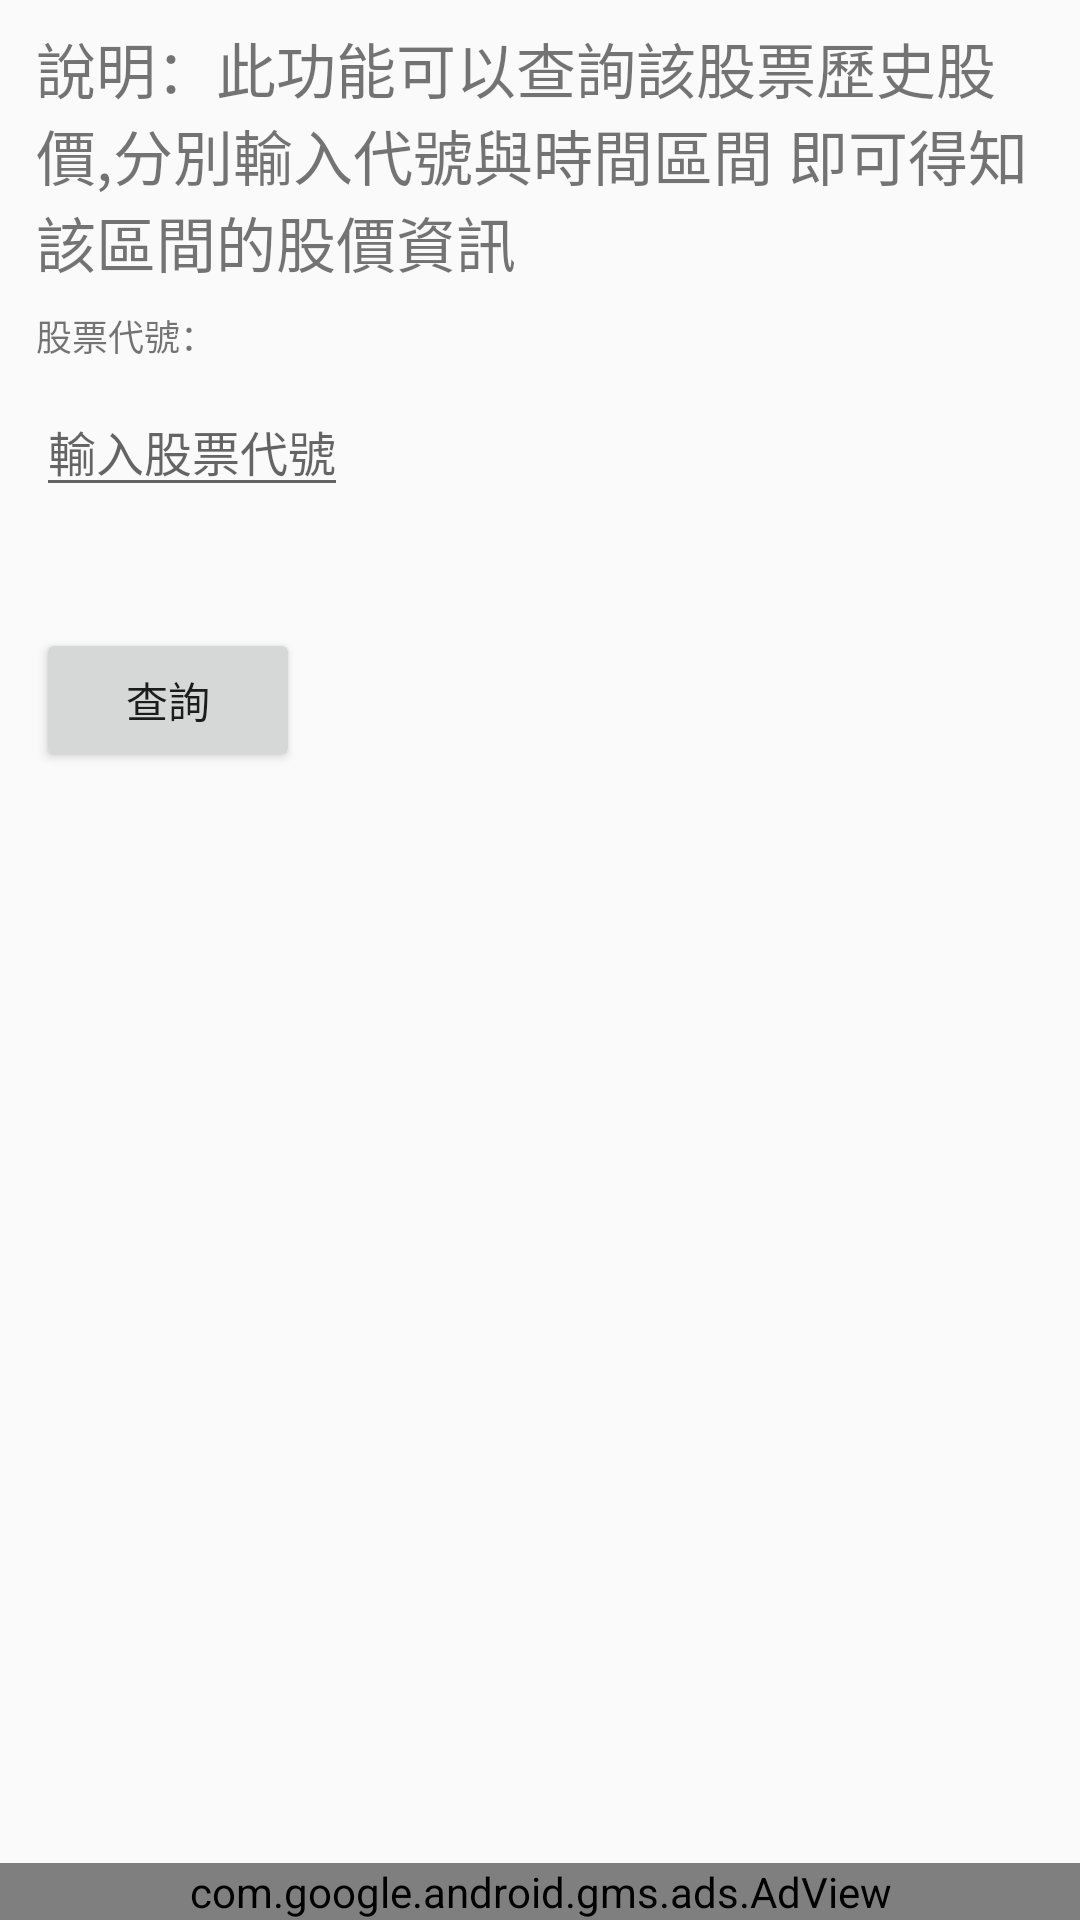

Write the Android layout XML for this screen, with the resource values it uses.
<!-- AndroidManifest.xml: application theme AppTheme -->
<!-- res/layout/activity_query_stock_price.xml -->
<?xml version="1.0" encoding="utf-8"?>
<android.support.constraint.ConstraintLayout xmlns:android="http://schemas.android.com/apk/res/android"
    xmlns:ads="http://schemas.android.com/apk/res-auto"
    xmlns:app="http://schemas.android.com/apk/res-auto"
    xmlns:tools="http://schemas.android.com/tools"
    android:layout_width="match_parent"
    android:layout_height="match_parent"
    tools:context="com.jackpan.stockcomputer.Kotlin.QueryStockPriceActivity">

    <RelativeLayout
        android:layout_width="match_parent"
        android:layout_height="match_parent"
        android:orientation="vertical"
        tools:layout_editor_absoluteY="8dp"
        tools:layout_editor_absoluteX="8dp">
        <LinearLayout
            android:layout_width="match_parent"
            android:layout_height="match_parent"
            android:orientation="vertical"
            >
            <TextView
                android:text="說明：此功能可以查詢該股票歷史股價,分別輸入代號與時間區間 即可得知該區間的股價資訊"
                android:layout_width="match_parent"
                android:layout_height="wrap_content"
                android:textSize="20dp"
                android:layout_marginLeft="12dp"
                android:layout_marginTop="8dp"
                android:layout_marginRight="12dp"
                ></TextView>
            <TextView
                android:layout_marginLeft="12dp"
                android:layout_marginTop="8dp"
                android:layout_width="match_parent"
                android:layout_height="wrap_content"
                android:textSize="12dp"
                android:text="股票代號："
                ></TextView>
            <EditText
                android:layout_marginTop="8dp"
                android:layout_marginLeft="12dp"
                android:hint="輸入股票代號"
                android:imeOptions="actionDone"
                android:inputType="numberDecimal"
                android:singleLine="true"
                android:ellipsize="end"
                android:id="@+id/stocknumber_edt"
                android:layout_width="wrap_content"
                android:layout_height="wrap_content"
                android:textSize="16dp"
                ></EditText>
            <TextView
                android:id="@+id/stocknametext"
                android:layout_marginLeft="12dp"
                android:layout_marginTop="8dp"
                android:layout_width="match_parent"
                android:layout_height="wrap_content"
                android:textSize="18dp"
                android:textColor="@color/color_bigview_setting_text_red"
                android:text=""
                ></TextView>
            <Button
                android:id="@+id/searchbtn"
                android:layout_marginTop="8dp"
                android:layout_marginLeft="12dp"
                android:layout_width="wrap_content"
                android:layout_height="wrap_content"
                android:text="查詢"
                ></Button>
            <ListView
                android:id="@+id/stocklist"
                android:layout_width="match_parent"
                android:layout_height="wrap_content"


                ></ListView>
        </LinearLayout>

        <com.google.android.gms.ads.AdView
            android:layout_alignParentBottom="true"
            android:id="@+id/adView"
            android:layout_width="match_parent"
            android:layout_height="wrap_content"
            android:layout_gravity="center"
            ads:adSize="BANNER"
            ads:adUnitId="ca-app-pub-7019441527375550/3182087426"></com.google.android.gms.ads.AdView>


    </RelativeLayout>


</android.support.constraint.ConstraintLayout>
<!-- resources referenced by this layout -->
<resources>
  <style name="AppTheme" parent="Theme.AppCompat.Light.DarkActionBar">
          
          <item name="colorPrimary">@color/colorPrimary</item>
          <item name="colorPrimaryDark">@color/colorPrimaryDark</item>
          <item name="colorAccent">@color/colorAccent</item>
      </style>
  <!-- not gathered from this repository: default colours our renderer supplied (Android Studio template values) -->
  <color name="colorPrimary">#FF6200EE</color>
  <color name="colorPrimaryDark">#FF3700B3</color>
  <color name="colorAccent">#FF03DAC5</color>
</resources>
